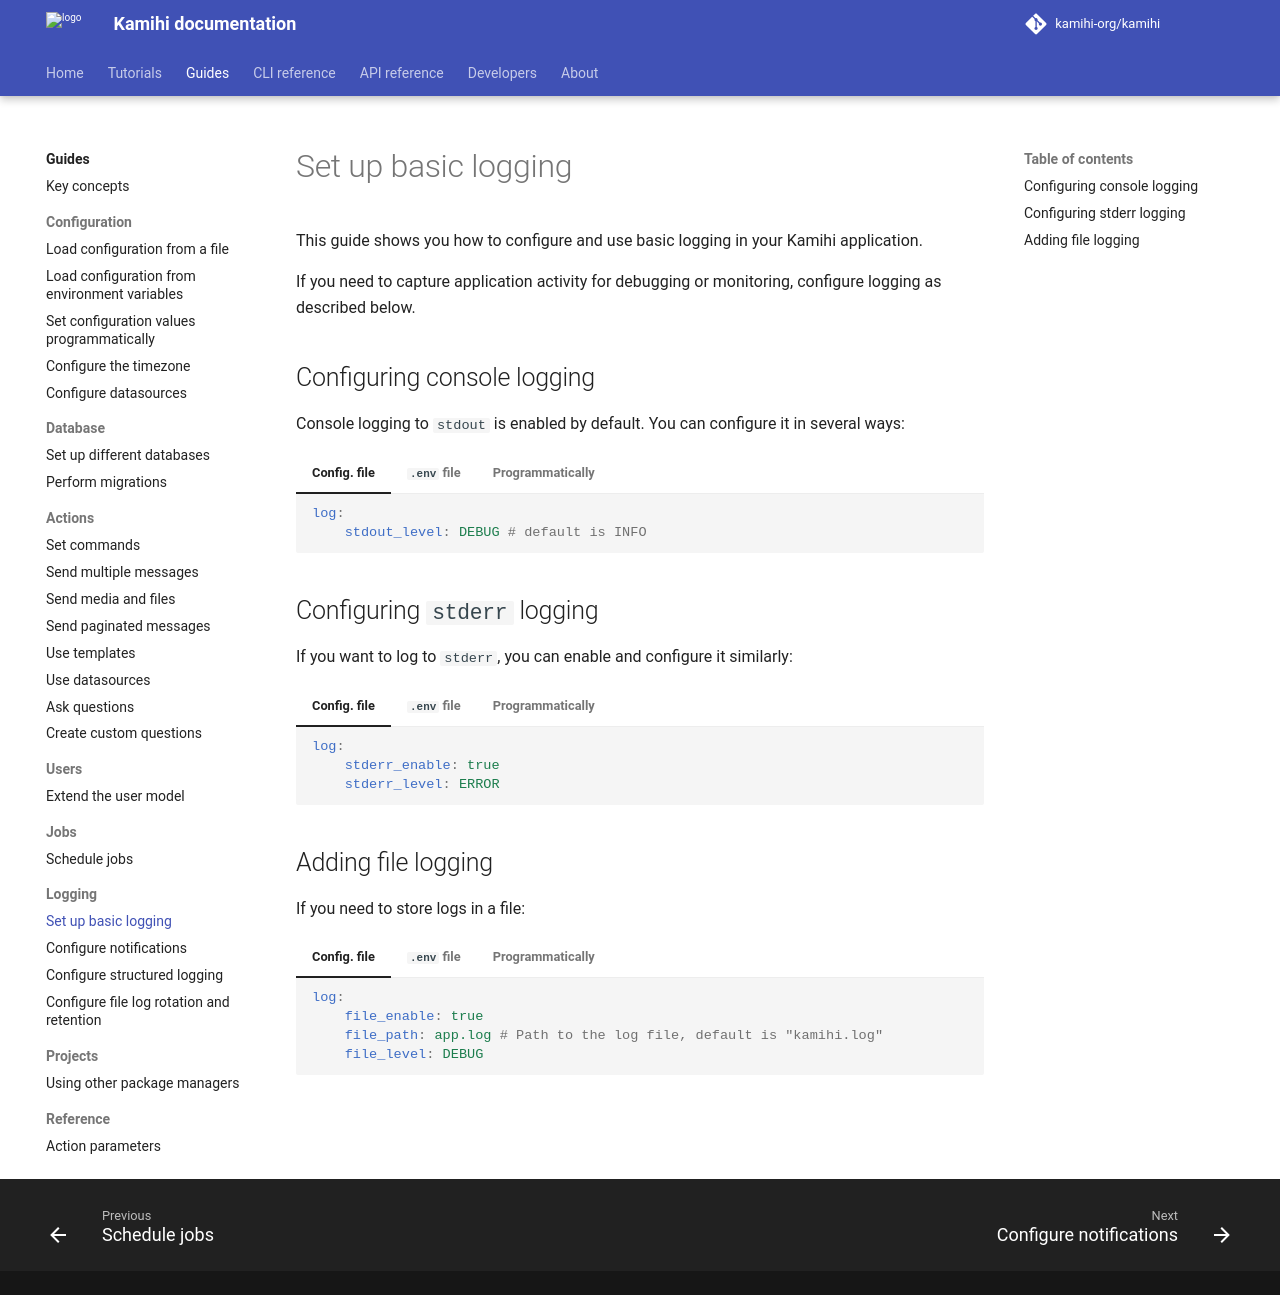

repository: kamihi-org/kamihi · page: 5.5.1/guides/logging/setup-basic/index.html · generator: mkdocs

This guide shows you how to configure and use basic logging in your Kamihi application.

If you need to capture application activity for debugging or monitoring, configure logging as described below.

## Configuring console logging

Console logging to `stdout` is enabled by default. You can configure it in several ways:

=== "Config. file"
    ```yaml
    log:
        stdout_level: DEBUG # default is INFO
    ```
=== "`.env` file"
    ```bash
    KAMIHI_LOG__STDOUT_LEVEL=DEBUG # default is INFO
    ```
=== "Programmatically"
    ```python
    from kamihi import bot

    # Set the logging level for stdout
    bot.settings.log.stdout_level = "DEBUG"  # default is INFO
    ```

## Configuring `stderr` logging

If you want to log to `stderr`, you can enable and configure it similarly:

=== "Config. file"
    ```yaml
    log:
        stderr_enable: true
        stderr_level: ERROR
    ```
=== "`.env` file"
    ```bash
    KAMIHI_LOG__STDERR_ENABLE=true
    KAMIHI_LOG__STDERR_LEVEL=ERROR
    ```
=== "Programmatically"
    ```python
    from kamihi import bot

    # Enable and set the logging level for stderr
    bot.settings.log.stderr_enable = True
    bot.settings.log.stderr_level = "ERROR"
    ```

## Adding file logging

If you need to store logs in a file:

=== "Config. file"
    ```yaml
    log:
        file_enable: true
        file_path: app.log # Path to the log file, default is "kamihi.log"
        file_level: DEBUG
    ```
=== "`.env` file"
    ```bash
    KAMIHI_LOG__FILE_ENABLE=true
    KAMIHI_LOG__FILE_PATH=app.log # Path to the log file, default is "kamihi.log"
    KAMIHI_LOG__FILE_LEVEL=DEBUG
    ```
=== "Programmatically"
    ```python
    from kamihi import bot

    # Enable file logging and set the log file path and level
    bot.settings.log.file_enable = True
    bot.settings.log.file_path = "app.log"  # Path to the log file, default is "kamihi.log"
    bot.settings.log.file_level = "DEBUG"
    ```
